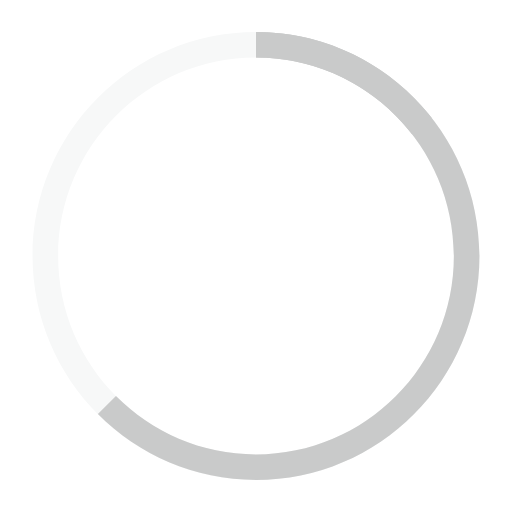
t = 0.00 s
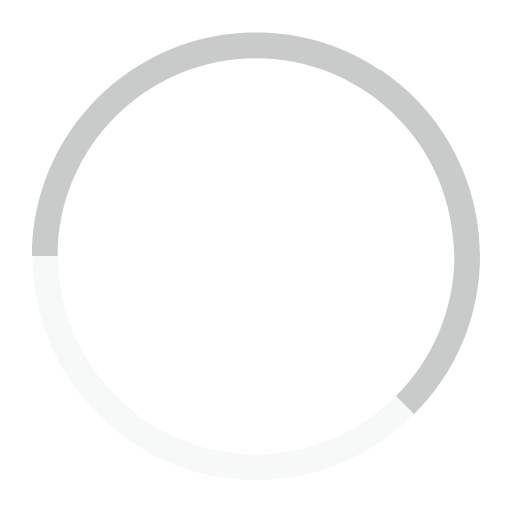
t = 0.75 s
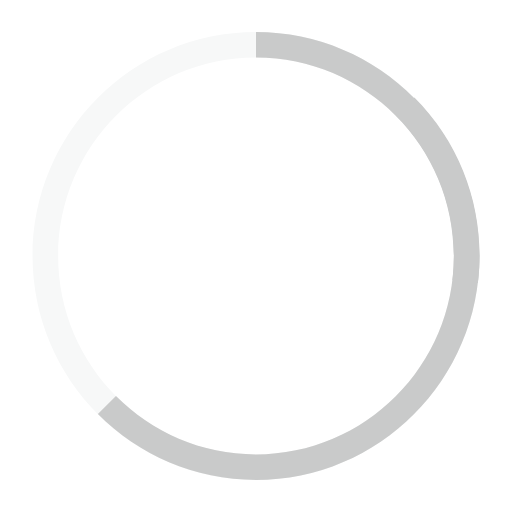
t = 1.00 s
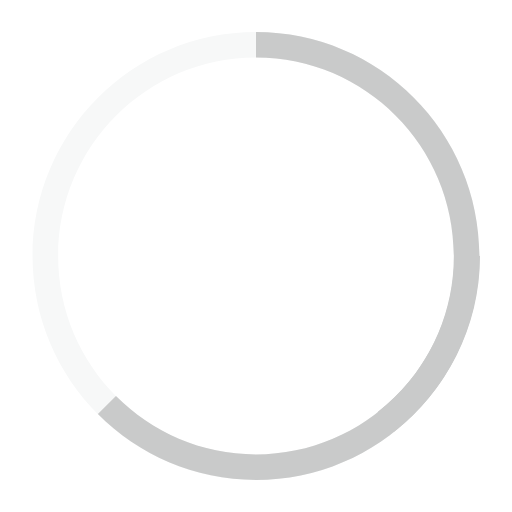
t = 2.00 s
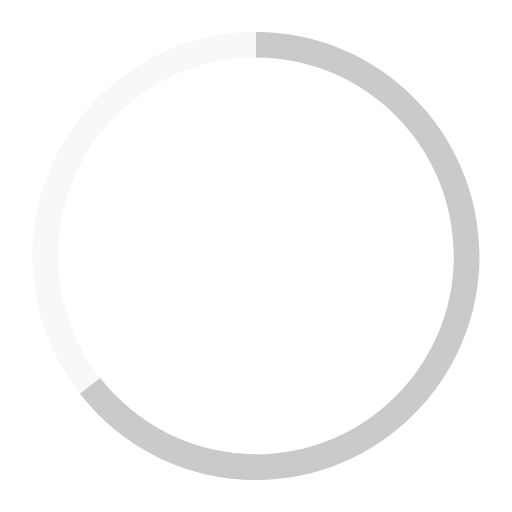
t = 4.00 s
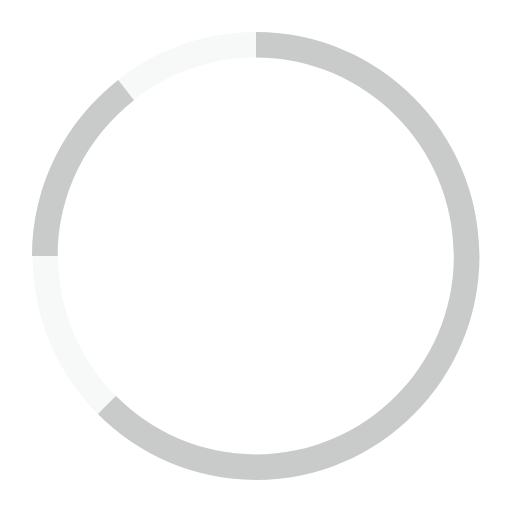
t = 6.00 s

The animated SVG that drew these frames (rendered in a browser with its animation timeline set to each time). Animation: 2 SMIL elements (animateTransform=2); one cycle of 8.00 s, repeats indefinitely.

<?xml version="1.0" encoding="utf-8"?>
<!-- Generator: Adobe Illustrator 21.1.0, SVG Export Plug-In . SVG Version: 6.00 Build 0)  -->
<svg version="1.1" xmlns="http://www.w3.org/2000/svg" xmlns:xlink="http://www.w3.org/1999/xlink" x="0px" y="0px"
	 viewBox="0 0 120 120" style="enable-background:new 0 0 120 120;" xml:space="preserve">
<style type="text/css">
	.st0{fill:#F7F8F8;}
	.st1{fill:#C9CACA;}
	.st2{fill:#9FA0A0;}
	.st3{fill:none;}
</style>
<g id="en01">
	<path class="st0" d="M60,112.5C31.12158,112.5,7.62695,88.94824,7.62695,60C7.62695,31.05127,31.12158,7.5,60,7.5
		c28.87891,0,52.37305,23.55127,52.37305,52.5C112.37305,88.94824,88.87891,112.5,60,112.5z M60,13.5
		c-25.57031,0-46.37305,20.85986-46.37305,46.5c0,25.64062,20.80273,46.5,46.37305,46.5s46.37305-20.85938,46.37305-46.5
		C106.37305,34.35986,85.57031,13.5,60,13.5z"/>
</g>
<g id="en02">
		<path class="st1" d="M101.25378,27.71442C91.65961,15.4231,76.74023,7.5,60,7.5v6c14.82489,0,28.03705,7.02002,36.53192,17.90979
			L101.25378,27.71442z"/>
		<animateTransform attributeName="transform" attributeType="XML" type="rotate" from="0,60,60" to="360,60,60" dur="8s" repeatCount="indefinite" />
</g>
<g id="en03">
		<path class="st1" d="M60,7.5v6c25.57031,0,46.37305,20.85986,46.37305,46.5c0,25.64062-20.80273,46.5-46.37305,46.5
			c-12.80792,0-24.41864-5.2345-32.81915-13.68085l-4.24048,4.24048C32.42737,106.59247,45.53809,112.5,60,112.5
			c28.87891,0,52.37305-23.55176,52.37305-52.5C112.37305,31.05127,88.87891,7.5,60,7.5z" />
		<animateTransform attributeName="transform" attributeType="XML" type="rotate" from="0,60,60" to="360,60,60" dur="1s" repeatCount="indefinite" />
</g>
</svg>
